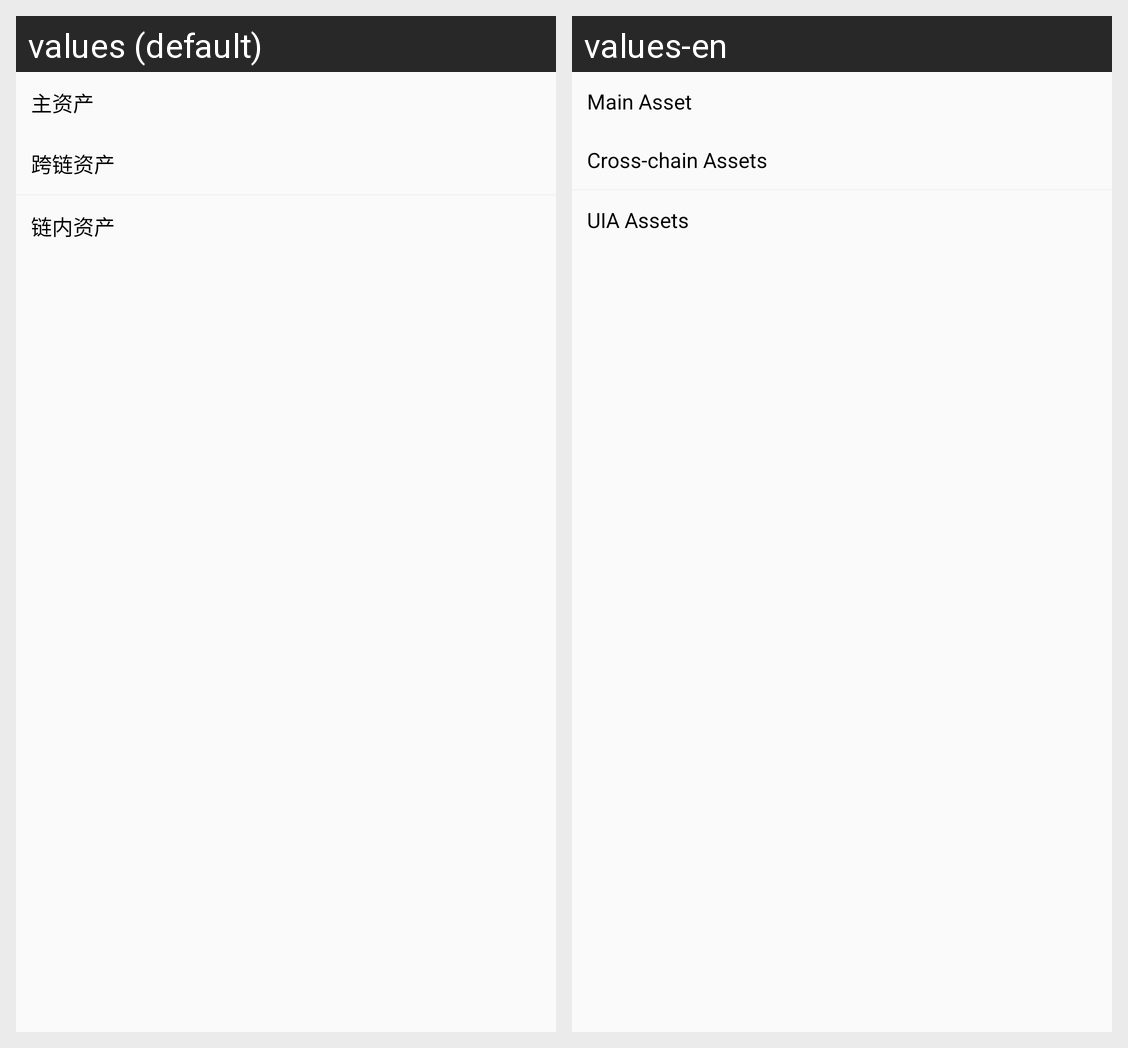

The Android screen above is rendered under two locales of the same app. Produce the string resources it draws, with the default and per-locale values.
Android screen res/layout/fragment_asset_manage.xml rendered under 2 locales, left to right: values (default), values-en. Device: Nexus 5 (rendered at 1080×1920; each locale shown at half size, 540×960, under a caption strip naming it); theme AppTheme.
Strings drawn on this screen, with the default value and each locale's value (text and hints the layout hard-codes, and strings that could not be matched under every locale, appear in the picture but are not listed):

main_asset
  values: 主资产
  values-en: Main Asset

gateway_asset
  values: 跨链资产
  values-en: Cross-chain Assets

uia_asset
  values: 链内资产
  values-en: UIA Assets
